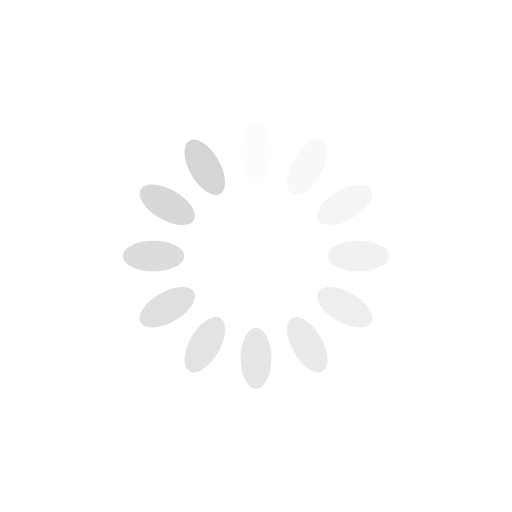
t = 0.00 s
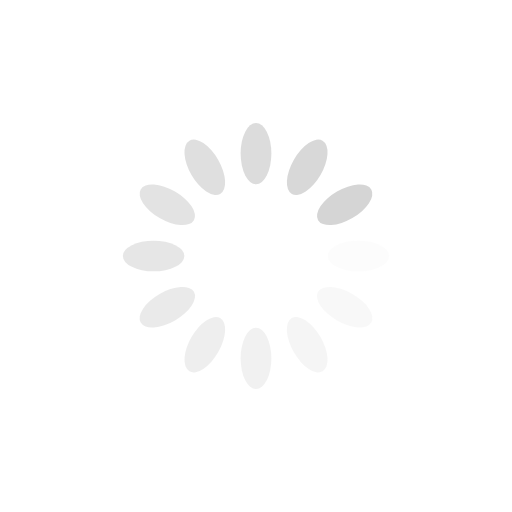
t = 0.25 s
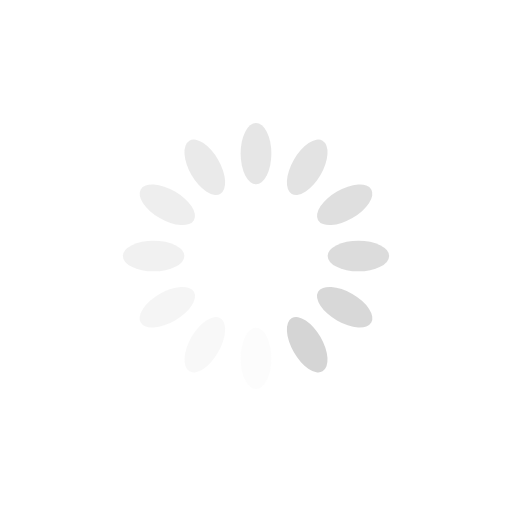
t = 0.50 s
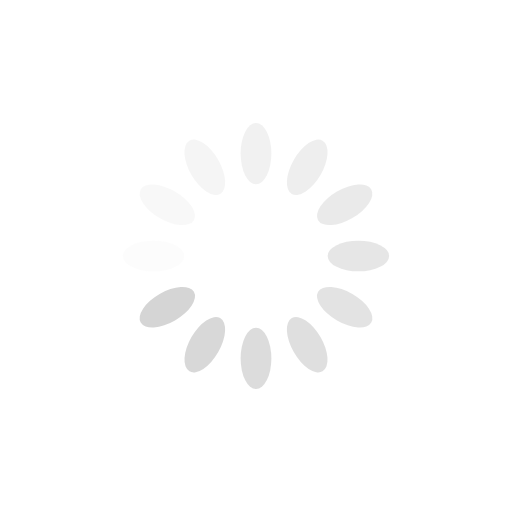
t = 0.75 s

The animated SVG that drew these frames (rendered in a browser with its animation timeline set to each time). Animation: 12 SMIL elements (animate=12); one cycle of 1.00 s, repeats indefinitely.

<?xml version="1.0" encoding="utf-8"?>
<svg xmlns="http://www.w3.org/2000/svg" xmlns:xlink="http://www.w3.org/1999/xlink" style="margin: auto; background: none; display: block; shape-rendering: auto; animation-play-state: running; animation-delay: 0s;" width="200px" height="200px" viewBox="0 0 100 100" preserveAspectRatio="xMidYMid">
<g transform="rotate(0 50 50)" style="animation-play-state: running; animation-delay: 0s;">
  <rect x="47" y="24" rx="3" ry="6" width="6" height="12" fill="#d5d5d5" style="animation-play-state: running; animation-delay: 0s;">
    <animate attributeName="opacity" values="1;0" keyTimes="0;1" dur="1s" begin="-0.9166666666666666s" repeatCount="indefinite" style="animation-play-state: running; animation-delay: 0s;"></animate>
  </rect>
</g><g transform="rotate(30 50 50)" style="animation-play-state: running; animation-delay: 0s;">
  <rect x="47" y="24" rx="3" ry="6" width="6" height="12" fill="#d5d5d5" style="animation-play-state: running; animation-delay: 0s;">
    <animate attributeName="opacity" values="1;0" keyTimes="0;1" dur="1s" begin="-0.8333333333333334s" repeatCount="indefinite" style="animation-play-state: running; animation-delay: 0s;"></animate>
  </rect>
</g><g transform="rotate(60 50 50)" style="animation-play-state: running; animation-delay: 0s;">
  <rect x="47" y="24" rx="3" ry="6" width="6" height="12" fill="#d5d5d5" style="animation-play-state: running; animation-delay: 0s;">
    <animate attributeName="opacity" values="1;0" keyTimes="0;1" dur="1s" begin="-0.75s" repeatCount="indefinite" style="animation-play-state: running; animation-delay: 0s;"></animate>
  </rect>
</g><g transform="rotate(90 50 50)" style="animation-play-state: running; animation-delay: 0s;">
  <rect x="47" y="24" rx="3" ry="6" width="6" height="12" fill="#d5d5d5" style="animation-play-state: running; animation-delay: 0s;">
    <animate attributeName="opacity" values="1;0" keyTimes="0;1" dur="1s" begin="-0.6666666666666666s" repeatCount="indefinite" style="animation-play-state: running; animation-delay: 0s;"></animate>
  </rect>
</g><g transform="rotate(120 50 50)" style="animation-play-state: running; animation-delay: 0s;">
  <rect x="47" y="24" rx="3" ry="6" width="6" height="12" fill="#d5d5d5" style="animation-play-state: running; animation-delay: 0s;">
    <animate attributeName="opacity" values="1;0" keyTimes="0;1" dur="1s" begin="-0.5833333333333334s" repeatCount="indefinite" style="animation-play-state: running; animation-delay: 0s;"></animate>
  </rect>
</g><g transform="rotate(150 50 50)" style="animation-play-state: running; animation-delay: 0s;">
  <rect x="47" y="24" rx="3" ry="6" width="6" height="12" fill="#d5d5d5" style="animation-play-state: running; animation-delay: 0s;">
    <animate attributeName="opacity" values="1;0" keyTimes="0;1" dur="1s" begin="-0.5s" repeatCount="indefinite" style="animation-play-state: running; animation-delay: 0s;"></animate>
  </rect>
</g><g transform="rotate(180 50 50)" style="animation-play-state: running; animation-delay: 0s;">
  <rect x="47" y="24" rx="3" ry="6" width="6" height="12" fill="#d5d5d5" style="animation-play-state: running; animation-delay: 0s;">
    <animate attributeName="opacity" values="1;0" keyTimes="0;1" dur="1s" begin="-0.4166666666666667s" repeatCount="indefinite" style="animation-play-state: running; animation-delay: 0s;"></animate>
  </rect>
</g><g transform="rotate(210 50 50)" style="animation-play-state: running; animation-delay: 0s;">
  <rect x="47" y="24" rx="3" ry="6" width="6" height="12" fill="#d5d5d5" style="animation-play-state: running; animation-delay: 0s;">
    <animate attributeName="opacity" values="1;0" keyTimes="0;1" dur="1s" begin="-0.3333333333333333s" repeatCount="indefinite" style="animation-play-state: running; animation-delay: 0s;"></animate>
  </rect>
</g><g transform="rotate(240 50 50)" style="animation-play-state: running; animation-delay: 0s;">
  <rect x="47" y="24" rx="3" ry="6" width="6" height="12" fill="#d5d5d5" style="animation-play-state: running; animation-delay: 0s;">
    <animate attributeName="opacity" values="1;0" keyTimes="0;1" dur="1s" begin="-0.25s" repeatCount="indefinite" style="animation-play-state: running; animation-delay: 0s;"></animate>
  </rect>
</g><g transform="rotate(270 50 50)" style="animation-play-state: running; animation-delay: 0s;">
  <rect x="47" y="24" rx="3" ry="6" width="6" height="12" fill="#d5d5d5" style="animation-play-state: running; animation-delay: 0s;">
    <animate attributeName="opacity" values="1;0" keyTimes="0;1" dur="1s" begin="-0.16666666666666666s" repeatCount="indefinite" style="animation-play-state: running; animation-delay: 0s;"></animate>
  </rect>
</g><g transform="rotate(300 50 50)" style="animation-play-state: running; animation-delay: 0s;">
  <rect x="47" y="24" rx="3" ry="6" width="6" height="12" fill="#d5d5d5" style="animation-play-state: running; animation-delay: 0s;">
    <animate attributeName="opacity" values="1;0" keyTimes="0;1" dur="1s" begin="-0.08333333333333333s" repeatCount="indefinite" style="animation-play-state: running; animation-delay: 0s;"></animate>
  </rect>
</g><g transform="rotate(330 50 50)" style="animation-play-state: running; animation-delay: 0s;">
  <rect x="47" y="24" rx="3" ry="6" width="6" height="12" fill="#d5d5d5" style="animation-play-state: running; animation-delay: 0s;">
    <animate attributeName="opacity" values="1;0" keyTimes="0;1" dur="1s" begin="0s" repeatCount="indefinite" style="animation-play-state: running; animation-delay: 0s;"></animate>
  </rect>
</g>
<!-- [ldio] generated by https://loading.io/ --></svg>
